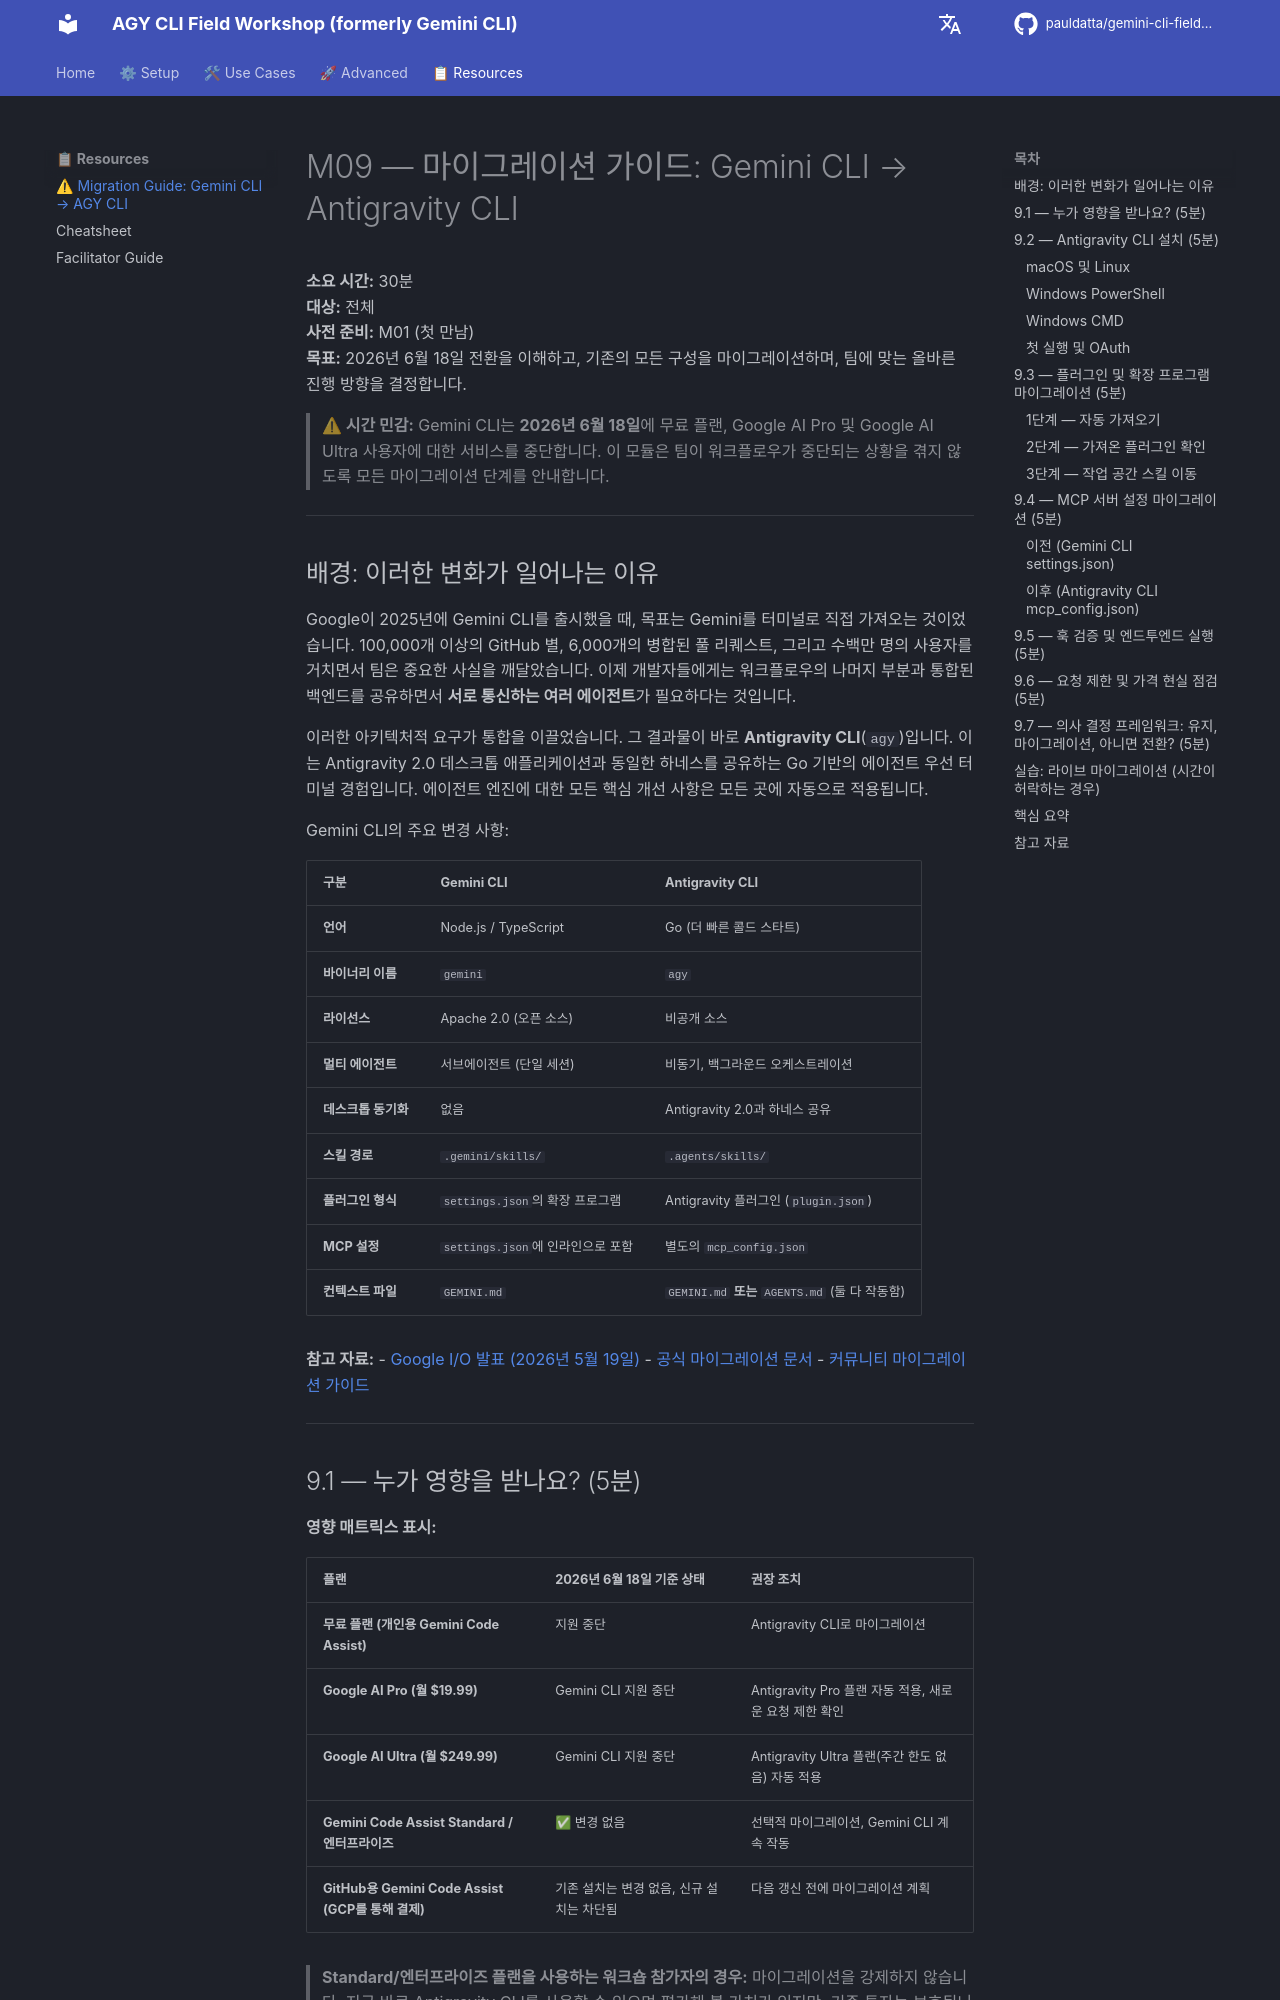

repository: pauldatta/gemini-cli-field-workshop · page: ko/migration-guide/index.html · generator: mkdocs

# M09 — 마이그레이션 가이드: Gemini CLI → Antigravity CLI

**소요 시간:** 30분  
**대상:** 전체  
**사전 준비:** M01 (첫 만남)  
**목표:** 2026년 6월 18일 전환을 이해하고, 기존의 모든 구성을 마이그레이션하며, 팀에 맞는 올바른 진행 방향을 결정합니다.

> **⚠ 시간 민감:** Gemini CLI는 **2026년 6월 18일**에 무료 플랜, Google AI Pro 및 Google AI Ultra 사용자에 대한 서비스를 중단합니다. 이 모듈은 팀이 워크플로우가 중단되는 상황을 겪지 않도록 모든 마이그레이션 단계를 안내합니다.

---
## 배경: 이러한 변화가 일어나는 이유

Google이 2025년에 Gemini CLI를 출시했을 때, 목표는 Gemini를 터미널로 직접 가져오는 것이었습니다. 100,000개 이상의 GitHub 별, 6,000개의 병합된 풀 리퀘스트, 그리고 수백만 명의 사용자를 거치면서 팀은 중요한 사실을 깨달았습니다. 이제 개발자들에게는 워크플로우의 나머지 부분과 통합된 백엔드를 공유하면서 **서로 통신하는 여러 에이전트**가 필요하다는 것입니다.

이러한 아키텍처적 요구가 통합을 이끌었습니다. 그 결과물이 바로 **Antigravity CLI**(`agy`)입니다. 이는 Antigravity 2.0 데스크톱 애플리케이션과 동일한 하네스를 공유하는 Go 기반의 에이전트 우선 터미널 경험입니다. 에이전트 엔진에 대한 모든 핵심 개선 사항은 모든 곳에 자동으로 적용됩니다.

Gemini CLI의 주요 변경 사항:

| 구분 | Gemini CLI | Antigravity CLI |
|:---|:---|:---|
| **언어** | Node.js / TypeScript | Go (더 빠른 콜드 스타트) |
| **바이너리 이름** | `gemini` | `agy` |
| **라이선스** | Apache 2.0 (오픈 소스) | 비공개 소스 |
| **멀티 에이전트** | 서브에이전트 (단일 세션) | 비동기, 백그라운드 오케스트레이션 |
| **데스크톱 동기화** | 없음 | Antigravity 2.0과 하네스 공유 |
| **스킬 경로** | `.gemini/skills/` | `.agents/skills/` |
| **플러그인 형식** | `settings.json`의 확장 프로그램 | Antigravity 플러그인 (`plugin.json`) |
| **MCP 설정** | `settings.json`에 인라인으로 포함 | 별도의 `mcp_config.json` |
| **컨텍스트 파일** | `GEMINI.md` | `GEMINI.md` **또는** `AGENTS.md` (둘 다 작동함) |

**참고 자료:**
- [Google I/O 발표 (2026년 5월 19일)](https://developers.googleblog.com/an-important-update-transitioning-gemini-cli-to-antigravity-cli/)
- [공식 마이그레이션 문서](https://antigravity.google/docs/gcli-migration)
- [커뮤니티 마이그레이션 가이드](https://avinashsangle.com/blog/gemini-cli-to-antigravity-cli-guide)

---
